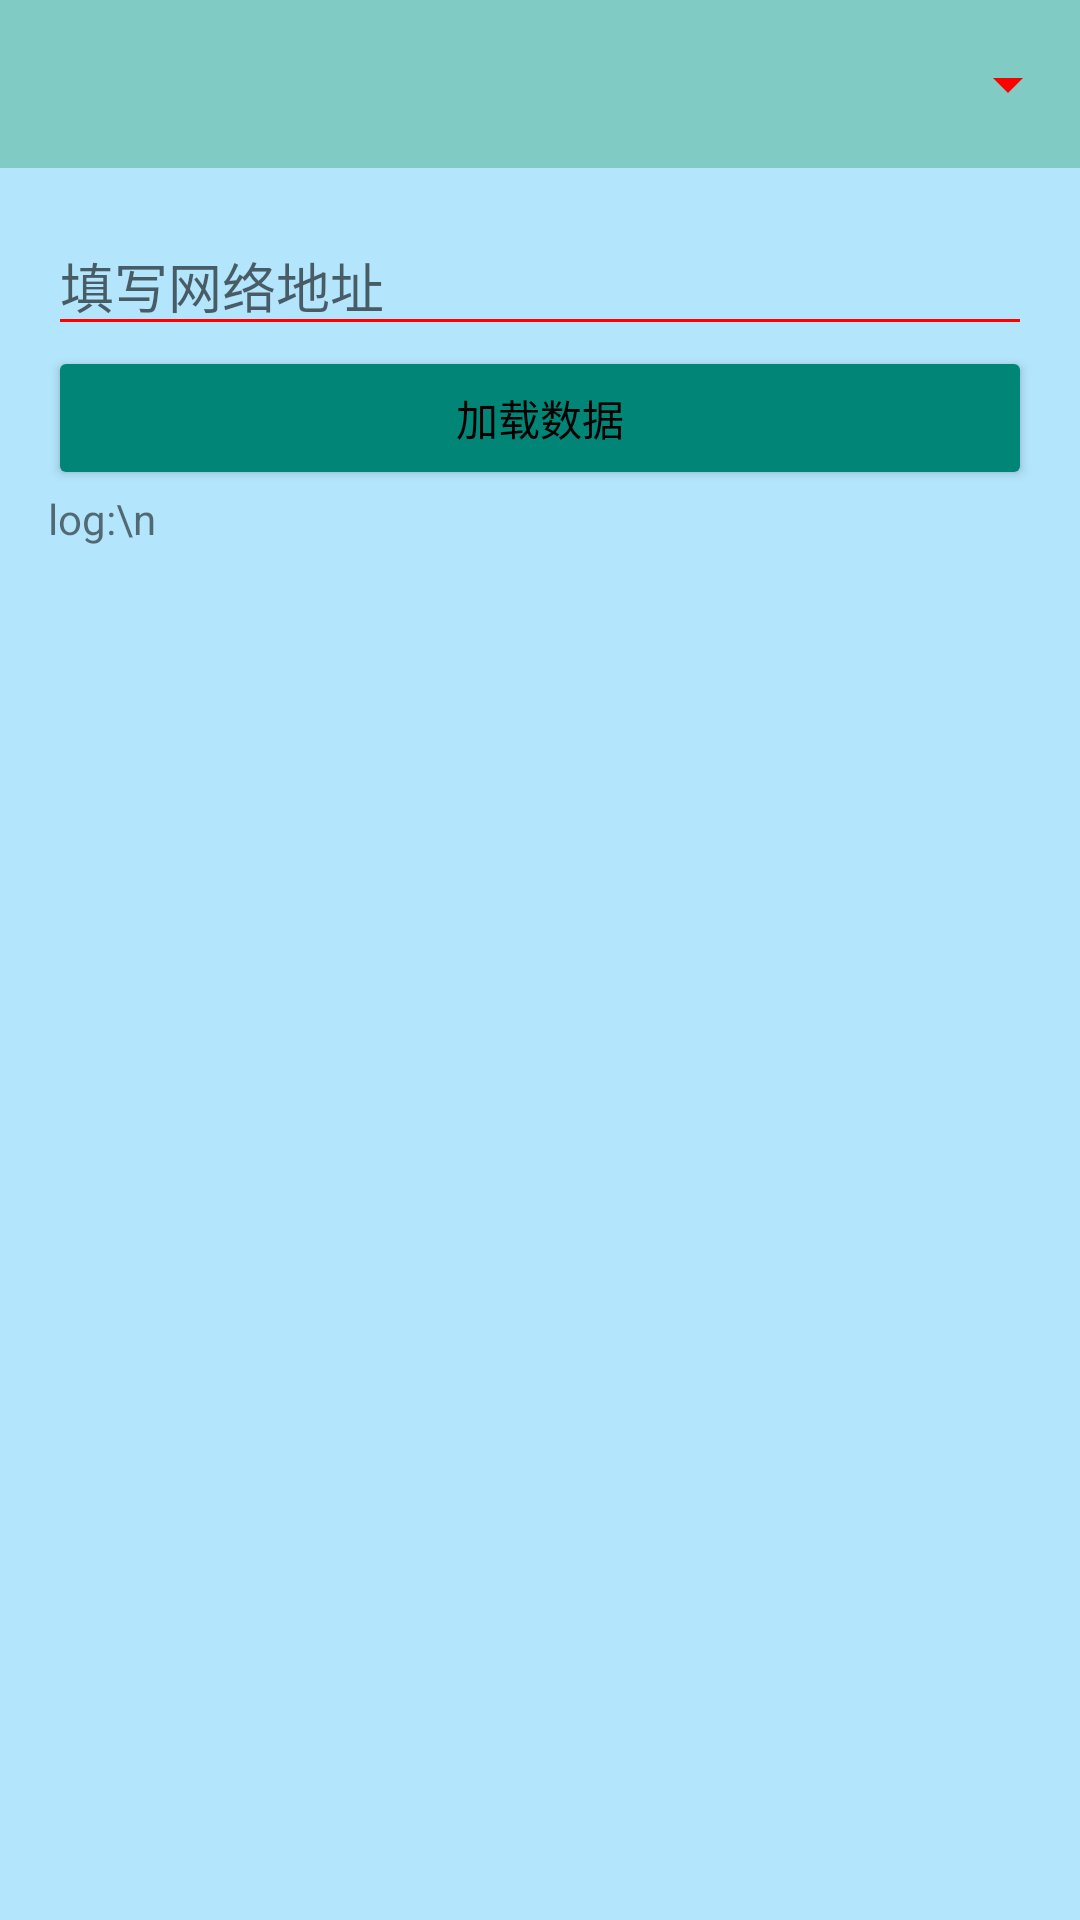

Write the Android layout XML for this screen, with the resource values it uses.
<!-- AndroidManifest.xml: activity theme ToolBarTheme -->
<!-- res/layout/activity_volley_gson.xml -->
<LinearLayout xmlns:android="http://schemas.android.com/apk/res/android"
    android:layout_width="match_parent"
    android:layout_height="match_parent"
    android:orientation="vertical">

    <android.support.v7.widget.Toolbar
        android:id="@+id/toolbar"
        android:layout_width="match_parent"
        android:layout_height="?attr/actionBarSize"
        android:minHeight="?attr/actionBarSize"
        android:background="?attr/colorPrimary"
        >

        <LinearLayout
            android:layout_width="match_parent"
            android:layout_height="match_parent"
            android:orientation="vertical"
            android:gravity="center_vertical">

            <Spinner
                android:id="@+id/data_type"
                android:layout_width="wrap_content"
                android:layout_height="wrap_content"
                android:layout_gravity="end">

            </Spinner>
        </LinearLayout>


    </android.support.v7.widget.Toolbar>

    <LinearLayout
        android:layout_width="match_parent"
        android:layout_height="match_parent"
        android:padding="16dp"
        android:orientation="vertical">

        <EditText
            android:id="@+id/http_url"
            android:layout_width="match_parent"
            android:layout_height="wrap_content"
            android:hint="@string/http_url_hint"/>

        <RadioGroup
            android:id="@+id/json_group"
            android:layout_width="match_parent"
            android:visibility="gone"
            android:layout_height="wrap_content"
            android:orientation="horizontal">

            <RadioButton
                android:layout_width="wrap_content"
                android:layout_height="wrap_content"
                android:text="@string/local_json"
                android:id="@+id/radio_local_json" />

            <RadioButton
                android:layout_width="wrap_content"
                android:layout_height="wrap_content"
                android:text="@string/json"
                android:id="@+id/radio_json"/>

            <RadioButton
                android:layout_width="wrap_content"
                android:layout_height="wrap_content"
                android:text="@string/gson"
                android:id="@+id/radio_gson" />

        </RadioGroup>


        <Button
            android:id="@+id/load_data"
            android:layout_width="match_parent"
            android:layout_height="wrap_content"
            android:text="@string/load_data"/>

        <ScrollView
            android:layout_width="wrap_content"
            android:layout_height="wrap_content">

            <TextView
                android:id="@+id/display_text"
                android:layout_width="match_parent"
                android:layout_height="wrap_content"
                android:text="log:\n"/>
        </ScrollView>


        <ImageView
            android:id="@+id/display_img"
            android:layout_width="wrap_content"
            android:layout_height="wrap_content" />
    </LinearLayout>


</LinearLayout>
<!-- resources referenced by this layout -->
<resources>
  <string name="gson">Gson</string>
  <string name="http_url_hint">填写网络地址</string>
  <string name="json">Web Json</string>
  <string name="load_data">加载数据</string>
  <string name="local_json">Local Json</string>
  <style name="ToolBarTheme" parent="Theme.AppCompat.Light.NoActionBar">
          
          <item name="colorPrimary">@color/accent_material_dark</item>
          
          <item name="colorPrimaryDark">@color/accent_material_light</item>
          
          <item name="android:textColorPrimary">@android:color/black</item>
          
          <item name="android:windowBackground">@color/light_blue_100</item>
          
          <item name="colorAccent">#00ff00</item>
          
          <item name="colorControlNormal">#ff0000</item>
          
          <item name="colorButtonNormal">@color/accent_material_light</item>
          
          <item name="editTextColor">@android:color/white</item>
  
      </style>
  <color name="light_blue_100">#B3E5FC</color>
</resources>
